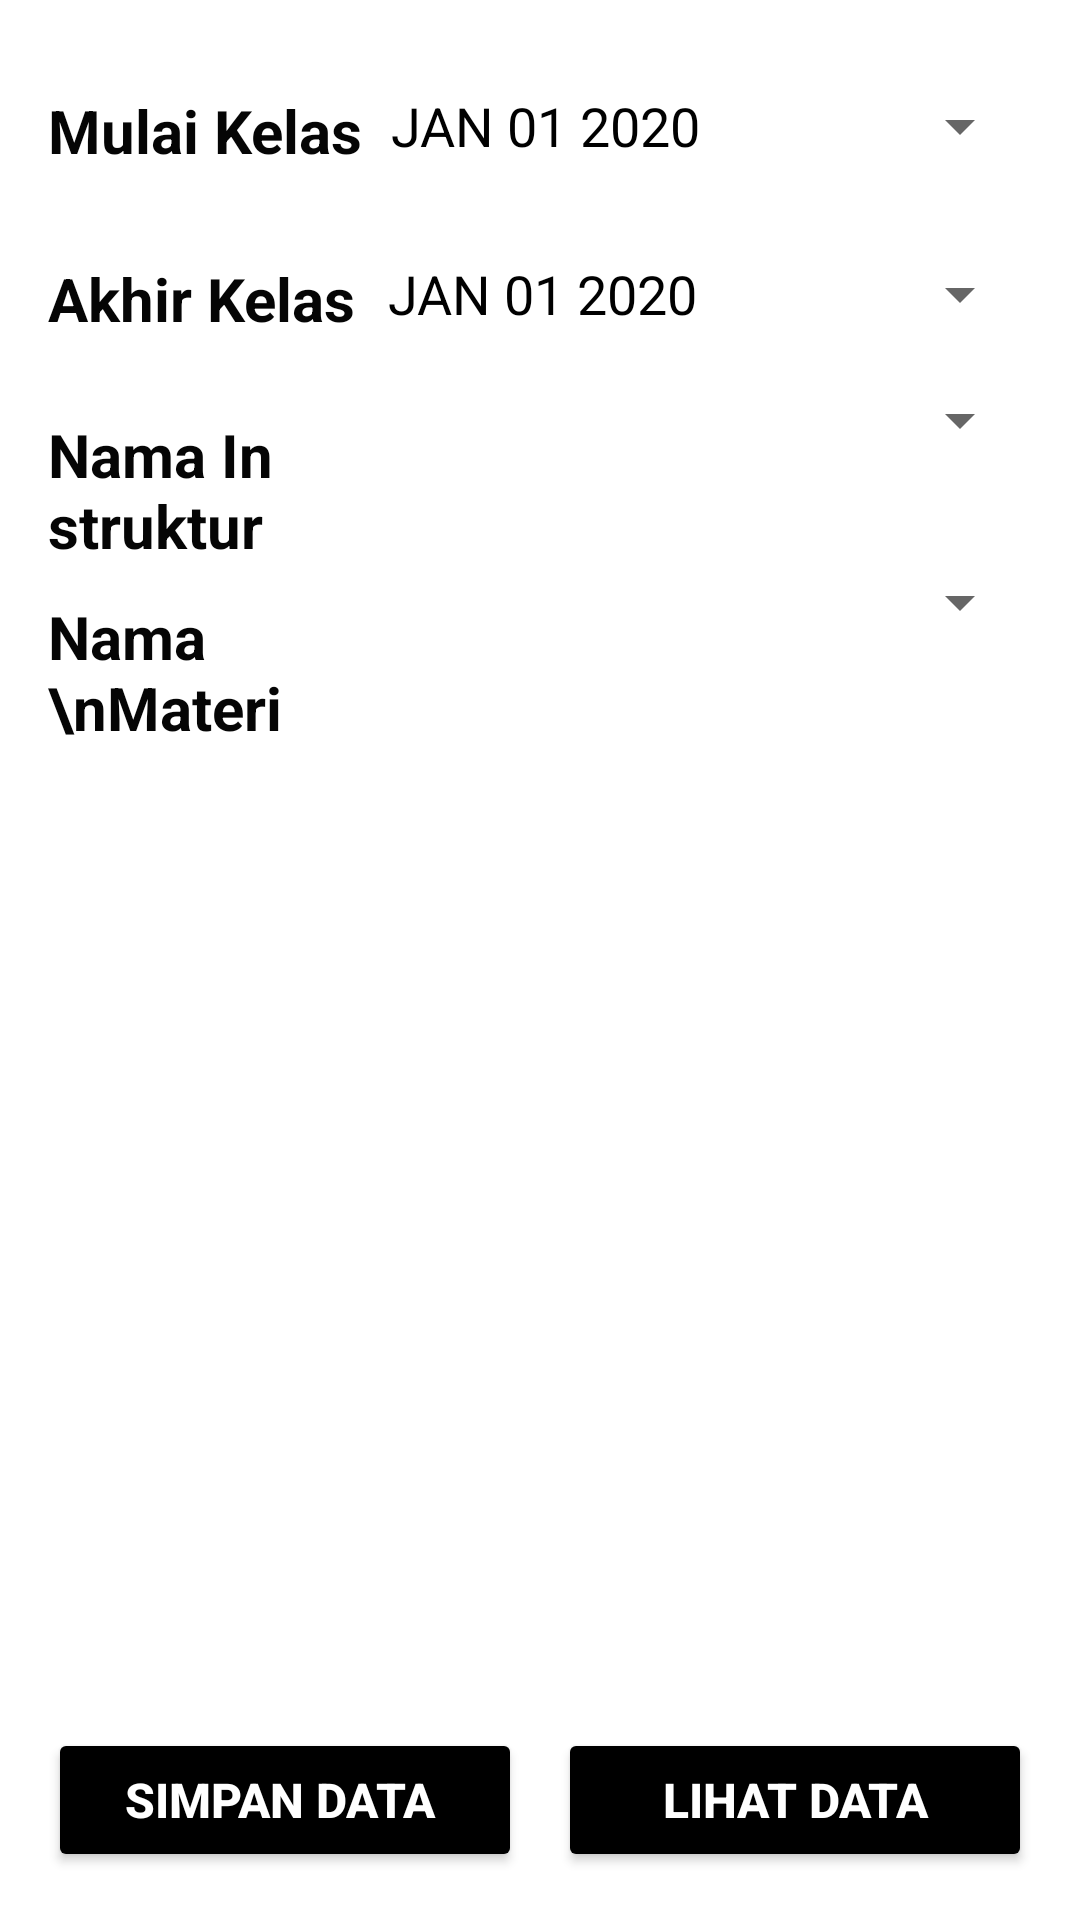

Here is an Android app screen rendered from its layout file. Give the layout XML and the strings, colors and styles it references.
<!-- AndroidManifest.xml: application theme Theme.Inixindo_Task_Individual -->
<!-- res/layout/activity_kelas_tambah.xml -->
<?xml version="1.0" encoding="utf-8"?>
<LinearLayout xmlns:android="http://schemas.android.com/apk/res/android"
    xmlns:app="http://schemas.android.com/apk/res-auto"
    xmlns:tools="http://schemas.android.com/tools"
    android:layout_width="match_parent"
    android:layout_height="match_parent"
    android:orientation="vertical"
    android:padding="16dp"
    tools:context=".KelasTambahActivity">


    <LinearLayout
        android:layout_width="match_parent"
        android:layout_height="wrap_content"
        android:orientation="horizontal">

        <TextView
            android:id="@+id/textView2"
            android:layout_width="wrap_content"
            android:layout_height="40dp"
            android:layout_gravity="center"
            android:layout_marginTop="6dp"
            android:layout_marginRight="6dp"
            android:layout_weight="1"
            android:text="Mulai Kelas"
            android:textAllCaps="false"
            android:textColor="#050505"
            android:textSize="20sp"
            android:textStyle="bold" />

        <Button
            android:id="@+id/edit_mulai_kelas"
            style="?android:spinnerStyle"
            android:layout_width="210dp"
            android:layout_height="40dp"
            android:layout_marginTop="6dp"
            android:layout_marginBottom="10dp"
            android:layout_weight="1"
            android:text="JAN 01 2020"
            android:textColor="@color/black"
            android:textSize="18sp" />

    </LinearLayout>

    <LinearLayout
        android:layout_width="match_parent"
        android:layout_height="wrap_content"
        android:orientation="horizontal">

        <TextView
            android:id="@+id/textView3"
            android:layout_width="wrap_content"
            android:layout_height="40dp"
            android:layout_gravity="center"
            android:layout_marginTop="6dp"
            android:layout_marginRight="6dp"
            android:layout_weight="1"
            android:text="Akhir Kelas"
            android:textAllCaps="false"
            android:textColor="#050505"
            android:textSize="20sp"
            android:textStyle="bold" />

        <Button
            android:id="@+id/edit_akhir_kelas"
            style="?android:spinnerStyle"
            android:layout_width="210dp"
            android:layout_height="40dp"
            android:layout_marginTop="6dp"
            android:layout_marginBottom="10dp"
            android:layout_weight="1"
            android:text="JAN 01 2020"
            android:textColor="@color/black"
            android:textSize="18sp" />
    </LinearLayout>

    <LinearLayout
        android:layout_width="match_parent"
        android:layout_height="wrap_content"
        android:orientation="horizontal">

        <TextView
            android:id="@+id/textView4"
            android:layout_width="wrap_content"
            android:layout_height="wrap_content"
            android:layout_marginRight="6dp"
            android:layout_weight="1"
            android:paddingTop="10dp"
            android:text="Nama Instruktur"
            android:textAllCaps="false"
            android:textColor="#050505"
            android:textSize="20sp"
            android:textStyle="bold" />

        <Spinner
            android:id="@+id/spinner1"
            android:layout_width="240dp"
            android:layout_height="wrap_content" />

    </LinearLayout>

    <LinearLayout
        android:layout_width="match_parent"
        android:layout_height="wrap_content"
        android:orientation="horizontal">

        <TextView
            android:id="@+id/textView5"
            android:layout_width="wrap_content"
            android:layout_height="wrap_content"
            android:layout_marginRight="6dp"
            android:layout_weight="1"
            android:paddingTop="10dp"
            android:text="Nama \nMateri "
            android:textAllCaps="false"
            android:textColor="#050505"
            android:textSize="20sp"
            android:textStyle="bold" />

        <Spinner
            android:id="@+id/spinner2"
            android:layout_width="240dp"
            android:layout_height="wrap_content" />

    </LinearLayout>


    <LinearLayout
        android:layout_width="match_parent"
        android:layout_height="match_parent"
        android:gravity="bottom"
        android:orientation="horizontal">

        <Button
            android:id="@+id/btn_tambah_kelas"
            android:layout_width="match_parent"
            android:layout_height="wrap_content"
            android:layout_marginRight="6dp"
            android:layout_weight="1"
            android:text="Simpan Data "
            android:textColor="@color/white"
            android:textSize="16sp"
            android:textStyle="bold"
            android:backgroundTint="@color/black"/>

        <Button
            android:id="@+id/btn_lihat_kelas"
            android:layout_width="match_parent"
            android:layout_height="wrap_content"
            android:layout_marginLeft="6dp"
            android:layout_weight="1"
            android:text="Lihat Data"
            android:textColor="@color/white"
            android:textSize="16sp"
            android:textStyle="bold"
            android:backgroundTint="@color/black"/>

    </LinearLayout>
</LinearLayout>
<!-- resources referenced by this layout -->
<resources>
  <color name="black">#FF000000</color>
  <color name="white">#FFFFFFFF</color>
  <style name="Theme.Inixindo_Task_Individual" parent="Theme.MaterialComponents.DayNight.NoActionBar">
          
          <item name="colorPrimary">@color/purple_500</item>
          <item name="colorPrimaryVariant">@color/custom_1</item>
          <item name="colorOnPrimary">@color/white</item>
          
          <item name="colorSecondary">@color/custom_1</item>
          <item name="colorSecondaryVariant">@color/teal_700</item>
          <item name="colorOnSecondary">@color/black</item>
          
          <item name="android:statusBarColor" tools:targetApi="l">?attr/colorPrimaryVariant</item>
          
      </style>
  <color name="purple_500">#FF6200EE</color>
  <color name="custom_1">#FFFF00</color>
  <color name="teal_700">#FF018786</color>
</resources>
